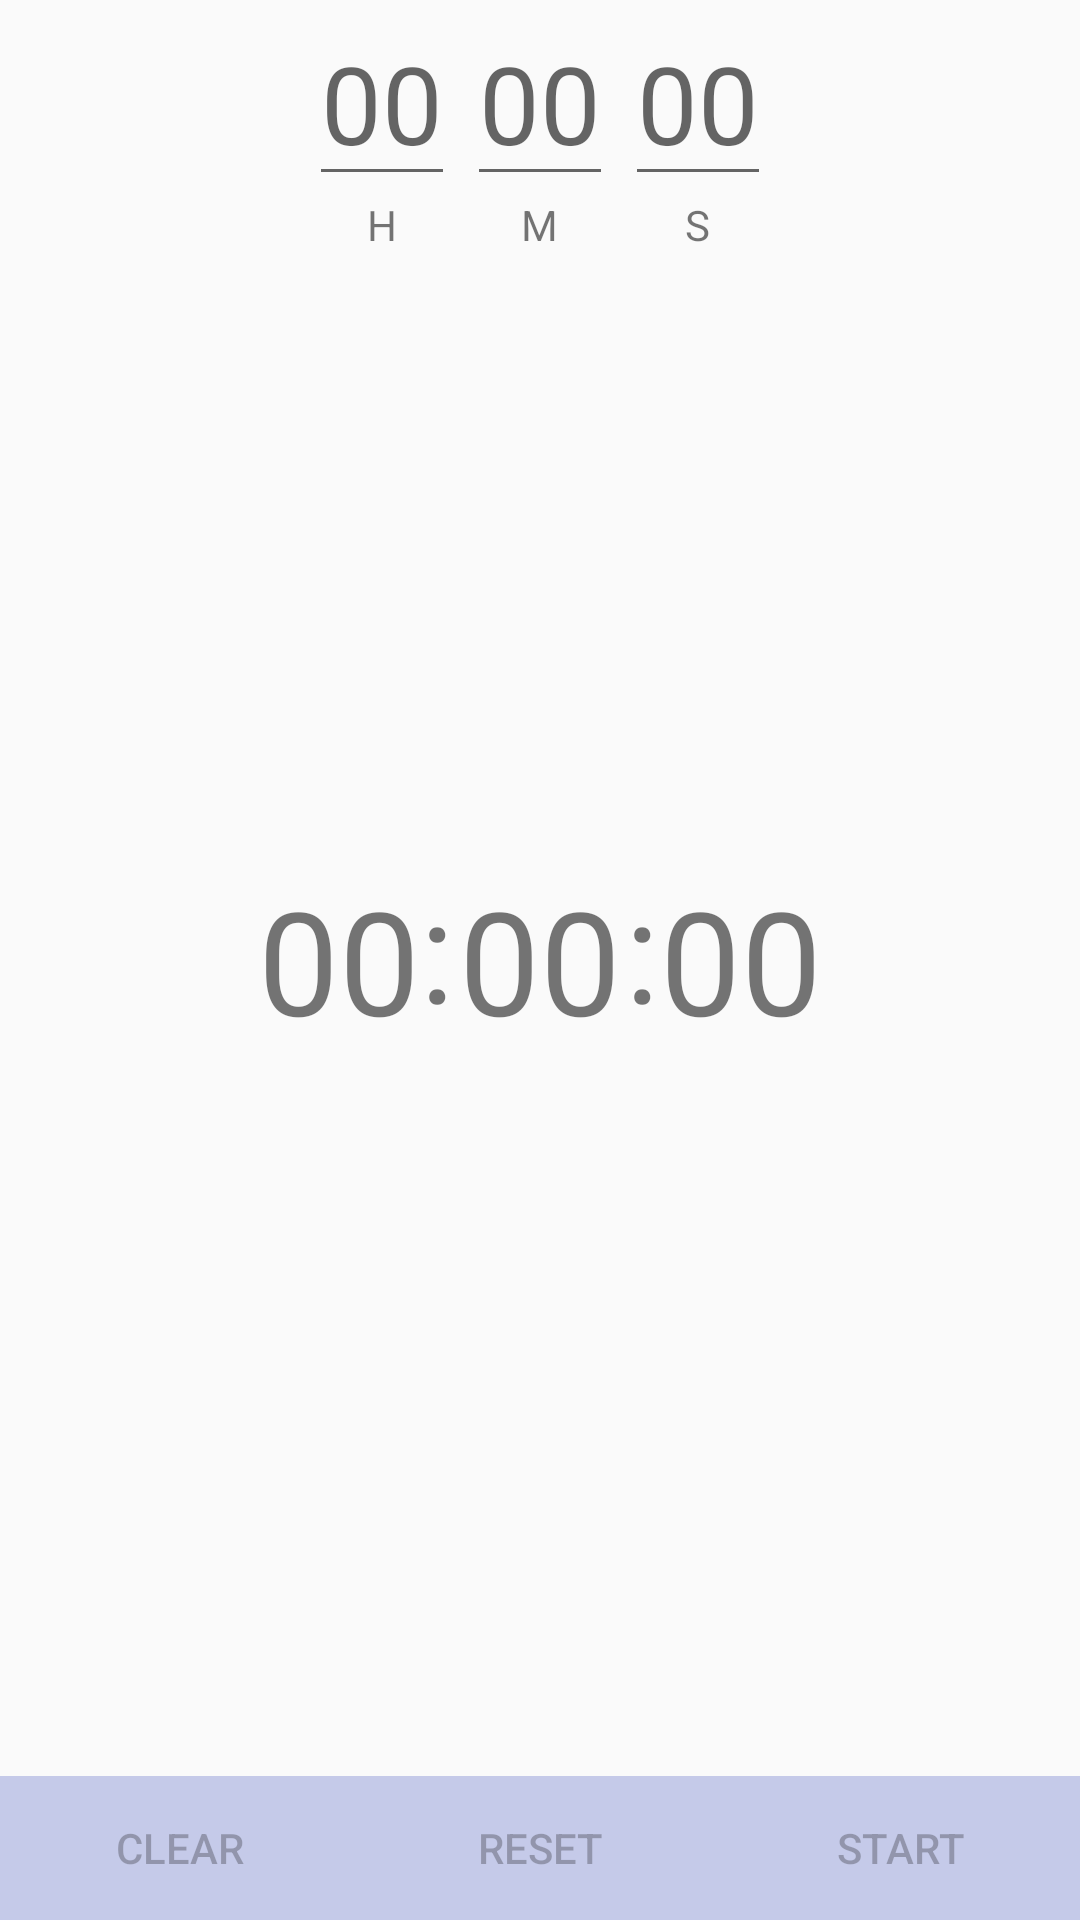

Here is an Android app screen rendered from its layout file. Give the layout XML and the strings, colors and styles it references.
<!-- AndroidManifest.xml: application theme AppTheme -->
<!-- res/layout/fragment_timer.xml -->
<?xml version="1.0" encoding="utf-8"?>
<RelativeLayout
    xmlns:android="http://schemas.android.com/apk/res/android"
    android:layout_width="match_parent"
    android:layout_height="match_parent">

    <LinearLayout
        android:id="@+id/minutes"
        android:layout_width="wrap_content"
        android:layout_height="wrap_content"
        android:orientation="vertical"
        android:layout_centerHorizontal="true"
        android:paddingLeft="4dp"
        android:paddingStart="4dp"
        android:paddingRight="4dp"
        android:paddingEnd="4dp">

        <EditText
            android:id="@+id/minutes_edit"
            android:inputType="number"
            android:layout_width="wrap_content"
            android:layout_height="wrap_content"
            android:hint="@string/hint_00"
            android:textSize="36sp"
            android:gravity="center"/>

        <TextView
            android:id="@+id/minutes_text"
            android:layout_width="wrap_content"
            android:layout_height="wrap_content"
            android:text="@string/minutes"
            android:layout_gravity="center_horizontal"/>

    </LinearLayout>


    <LinearLayout
        android:id="@+id/hours"
        android:layout_width="wrap_content"
        android:layout_height="wrap_content"
        android:orientation="vertical"
        android:layout_toLeftOf="@id/minutes"
        android:layout_toStartOf="@id/minutes">

        <EditText
            android:id="@+id/hours_edit"
            android:inputType="number"
            android:layout_width="wrap_content"
            android:layout_height="wrap_content"
            android:hint="@string/hint_00"
            android:textSize="36sp"
            android:gravity="center"/>

        <TextView
            android:id="@+id/hours_text"
            android:layout_width="wrap_content"
            android:layout_height="wrap_content"
            android:text="@string/hours"
            android:layout_gravity="center_horizontal"/>

    </LinearLayout>

    <LinearLayout
        android:id="@+id/seconds"
        android:layout_width="wrap_content"
        android:layout_height="wrap_content"
        android:orientation="vertical"
        android:layout_toRightOf="@id/minutes"
        android:layout_toEndOf="@id/minutes">

        <EditText
            android:id="@+id/seconds_edit"
            android:inputType="number"
            android:layout_width="wrap_content"
            android:layout_height="wrap_content"
            android:hint="@string/hint_00"
            android:textSize="36sp"
            android:gravity="center"/>

        <TextView
            android:id="@+id/seconds_text"
            android:layout_width="wrap_content"
            android:layout_height="wrap_content"
            android:text="@string/seconds"
            android:layout_gravity="center_horizontal"/>

    </LinearLayout>

    <TextView
        android:id="@+id/hours_timer"
        android:layout_width="wrap_content"
        android:layout_height="wrap_content"
        android:layout_toLeftOf="@+id/left_colon"
        android:layout_toStartOf="@+id/left_colon"
        android:layout_alignBottom="@+id/minutes_timer"
        android:text="@string/hint_00"
        android:textSize="48sp"
        android:gravity="center"/>

    <TextView
        android:id="@+id/left_colon"
        android:layout_width="wrap_content"
        android:layout_height="wrap_content"
        android:layout_centerInParent="true"
        android:layout_toLeftOf="@+id/minutes"
        android:layout_toStartOf="@+id/minutes"
        android:paddingBottom="8dp"
        android:gravity="center"
        android:text="@string/colon"
        android:textSize="48sp" />

    <TextView
        android:id="@+id/minutes_timer"
        android:layout_width="wrap_content"
        android:layout_height="wrap_content"
        android:layout_centerInParent="true"
        android:text="@string/hint_00"
        android:textSize="48sp"
        android:paddingLeft="4dp"
        android:paddingStart="4dp"
        android:paddingRight="4dp"
        android:paddingEnd="4dp"
        android:gravity="center"/>

    <TextView
        android:id="@+id/right_colon"
        android:layout_width="wrap_content"
        android:layout_height="wrap_content"
        android:layout_centerInParent="true"
        android:layout_toRightOf="@+id/minutes"
        android:layout_toEndOf="@+id/minutes"
        android:paddingBottom="8dp"
        android:gravity="center"
        android:text="@string/colon"
        android:textSize="48sp" />

    <TextView
        android:id="@+id/seconds_timer"
        android:layout_width="wrap_content"
        android:layout_height="wrap_content"
        android:layout_toRightOf="@+id/right_colon"
        android:layout_toEndOf="@+id/right_colon"
        android:layout_alignBottom="@+id/minutes_timer"
        android:text="@string/hint_00"
        android:textSize="48sp"
        android:gravity="center"/>



    <LinearLayout
        android:layout_width="match_parent"
        android:layout_height="wrap_content"
        android:layout_alignParentBottom="true">

        <Button
            android:id="@+id/clear"
            style="@style/Button"
            android:layout_width="0dp"
            android:layout_height="wrap_content"
            android:layout_weight="1"
            android:text="@string/clear"
            android:enabled="false"/>

        <Button
            android:id="@+id/reset"
            style="@style/Button"
            android:layout_width="0dp"
            android:layout_height="wrap_content"
            android:layout_weight="1"
            android:text="@string/reset"
            android:enabled="false"/>

        <Button
            android:id="@+id/start"
            style="@style/Button"
            android:layout_width="0dp"
            android:layout_height="wrap_content"
            android:layout_weight="1"
            android:text="@string/start"
            android:enabled="false"/>
    </LinearLayout>

</RelativeLayout>
<!-- resources referenced by this layout -->
<resources>
  <string name="clear">Clear</string>
  <string name="colon">:</string>
  <string name="hint_00">00</string>
  <string name="hours">H</string>
  <string name="minutes">M</string>
  <string name="reset">Reset</string>
  <string name="seconds">S</string>
  <string name="start">Start</string>
  <style name="Button">
          <item name="android:layout_height">48dp</item>
          <item name="android:background">@color/colorPrimaryLight</item>
          <item name="android:layout_margin">0dp</item>
      </style>
  <style name="AppTheme" parent="Theme.AppCompat.Light.DarkActionBar">
          
          <item name="colorPrimary">@color/colorPrimary</item>
          <item name="colorPrimaryDark">@color/colorPrimaryDark</item>
          <item name="colorAccent">@color/colorAccent</item>
      </style>
  <color name="colorPrimaryLight">#C5CAE9</color>
  <color name="colorPrimary">#3F51B5</color>
  <color name="colorPrimaryDark">#303F9F</color>
  <color name="colorAccent">#FF9800</color>
</resources>
